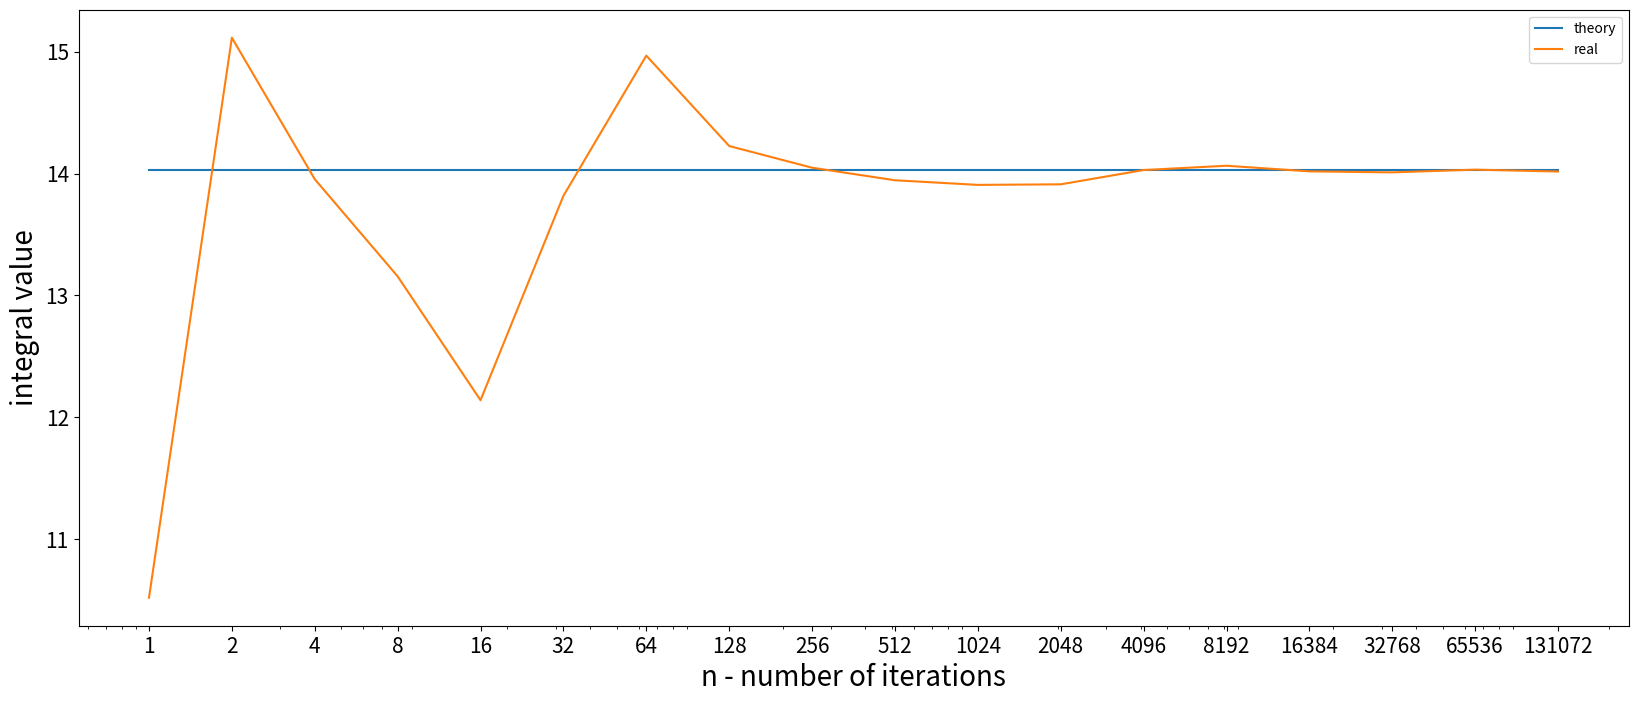

The matplotlib source for this figure:
"""

Вычислить значение интеграла, используя метод Монте-Карло. Оценить точность.

По методу Монте-Карло вычислить приближенное значения интегралов.
Сравнить полученное значение либо с точным значением (если его получится вычислить), либо с приближенным,
полученным в каком-либо математическом пакете (например, в mathematica).
Для этого построить график зависимости точности вычисленного методом Монте-Карло интеграла от числа итераций n.

"""

import numpy as np
import scipy.integrate as integrate
import matplotlib.pyplot as plt
from matplotlib import rc
from math import exp, log
from scipy.stats import cauchy
from random import uniform, random


def integral_1(x):
    return exp(x) * log(x)


def integral_2(x, y):
    return exp(- (x**2 + y**2)/2) * log(1 + (2*x - 3*y)**2)


def bounds():
    return [-np.inf, np.inf]


def calculate_integral(integrand, a, b, n=1000):
    return sum([integrand(a + (b - a) * random()) for _ in range(n)]) * (b - a) / n

def calc_first(n=1000):
    return calculate_integral(integral_1, 1, 3, n)


def print_info(mk, math):
    print("Значение по Монте-Карло", mk,
          "\nПриближенное, полученное в математическом пакете", math)


def get_numbers():
    return (2**x for x in range(18))


def test(func):
    m = 10
    return [sum([func(n) for _ in range(m)]) / m for n in get_numbers()]


def draw(real, theory):
    rc('ytick', labelsize=15)
    rc('xtick', labelsize=15)
    plt.figure(figsize=(20, 8))
    x = list(get_numbers())
    plt.plot(x, [theory]*len(x), label='theory')
    plt.plot(x, real, label='real')
    plt.xscale('log')
    plt.xticks(x, x)
    plt.xlabel('n - number of iterations', fontsize=20)
    plt.ylabel('integral value', fontsize=20)
    plt.legend()
    plt.show()


def main():
    i1 = integrate.quad(integral_1, 1, 3)[0]
    i1_test = calculate_integral(integral_1, 1, 3)
    print_info(i1_test, i1)

    i2_test = 0
    i2 = integrate.nquad(integral_2, [bounds(), bounds()])[0]
    print_info(i2_test, i2)

    i1_real = test(calc_first)
    draw(i1_real, i1)
    #draw(i2_real, i2)


if __name__ == '__main__':
    main()
